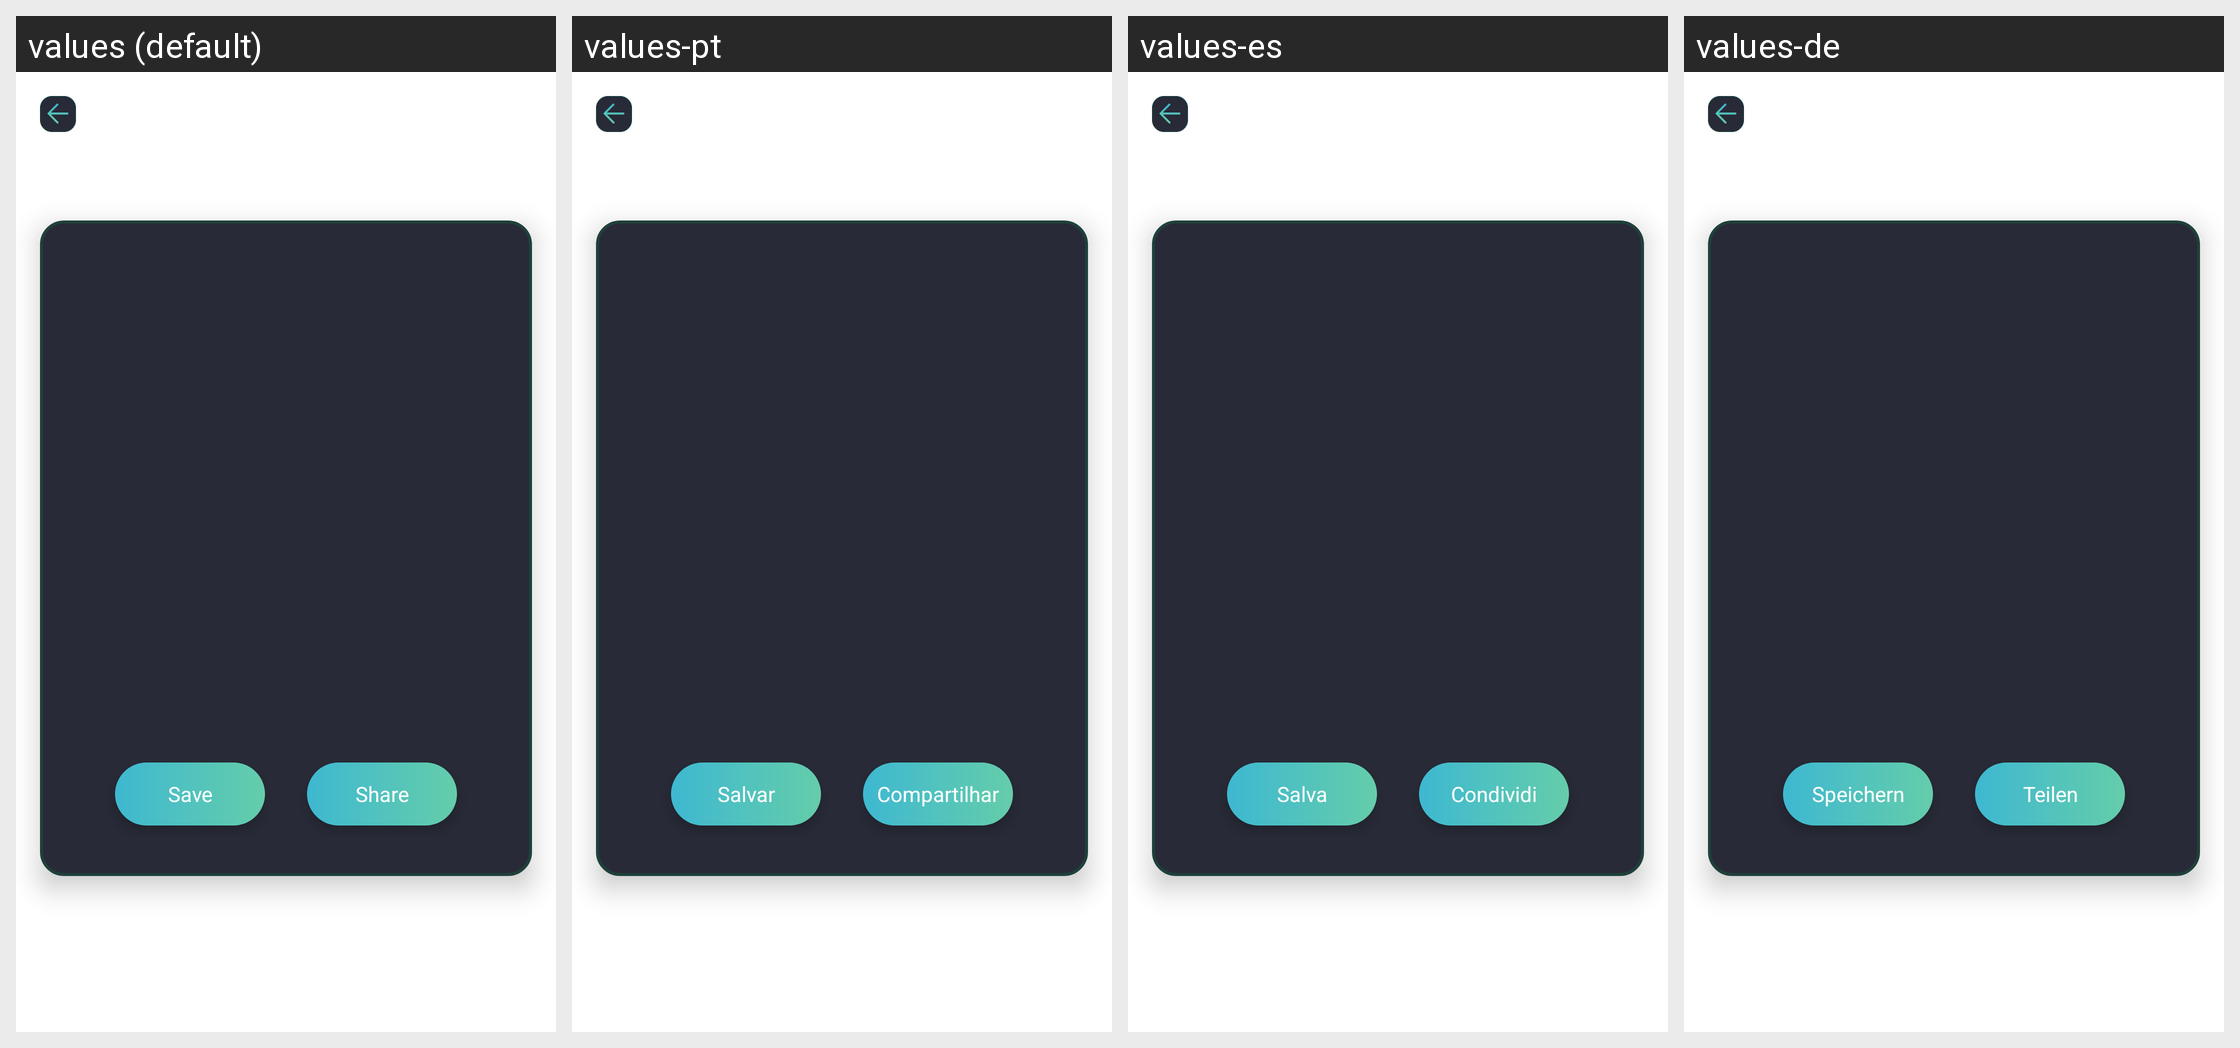

The same Android screen rendered under several of its app's locales, left to right. List the strings drawn on it with the default value and each locale's translation.
Android screen res/layout/activity_qrcode.xml rendered under 4 locales, left to right: values (default), values-pt, values-es, values-de. Device: Nexus 5 (rendered at 1080×1920; each locale shown at half size, 540×960, under a caption strip naming it); theme Theme.SmartQREditor.
Other locales in the repository, not shown: values-fr, values-in, values-ja, values-ko, values-ms, values-th, values-zh-rTW.
Strings drawn on this screen, with the default value and each locale's value (text and hints the layout hard-codes, and strings that could not be matched under every locale, appear in the picture but are not listed):

save
  values: Save
  values-pt: Salvar
  values-es: Salva
  values-de: Speichern

share
  values: Share
  values-pt: Compartilhar
  values-es: Condividi
  values-de: Teilen
